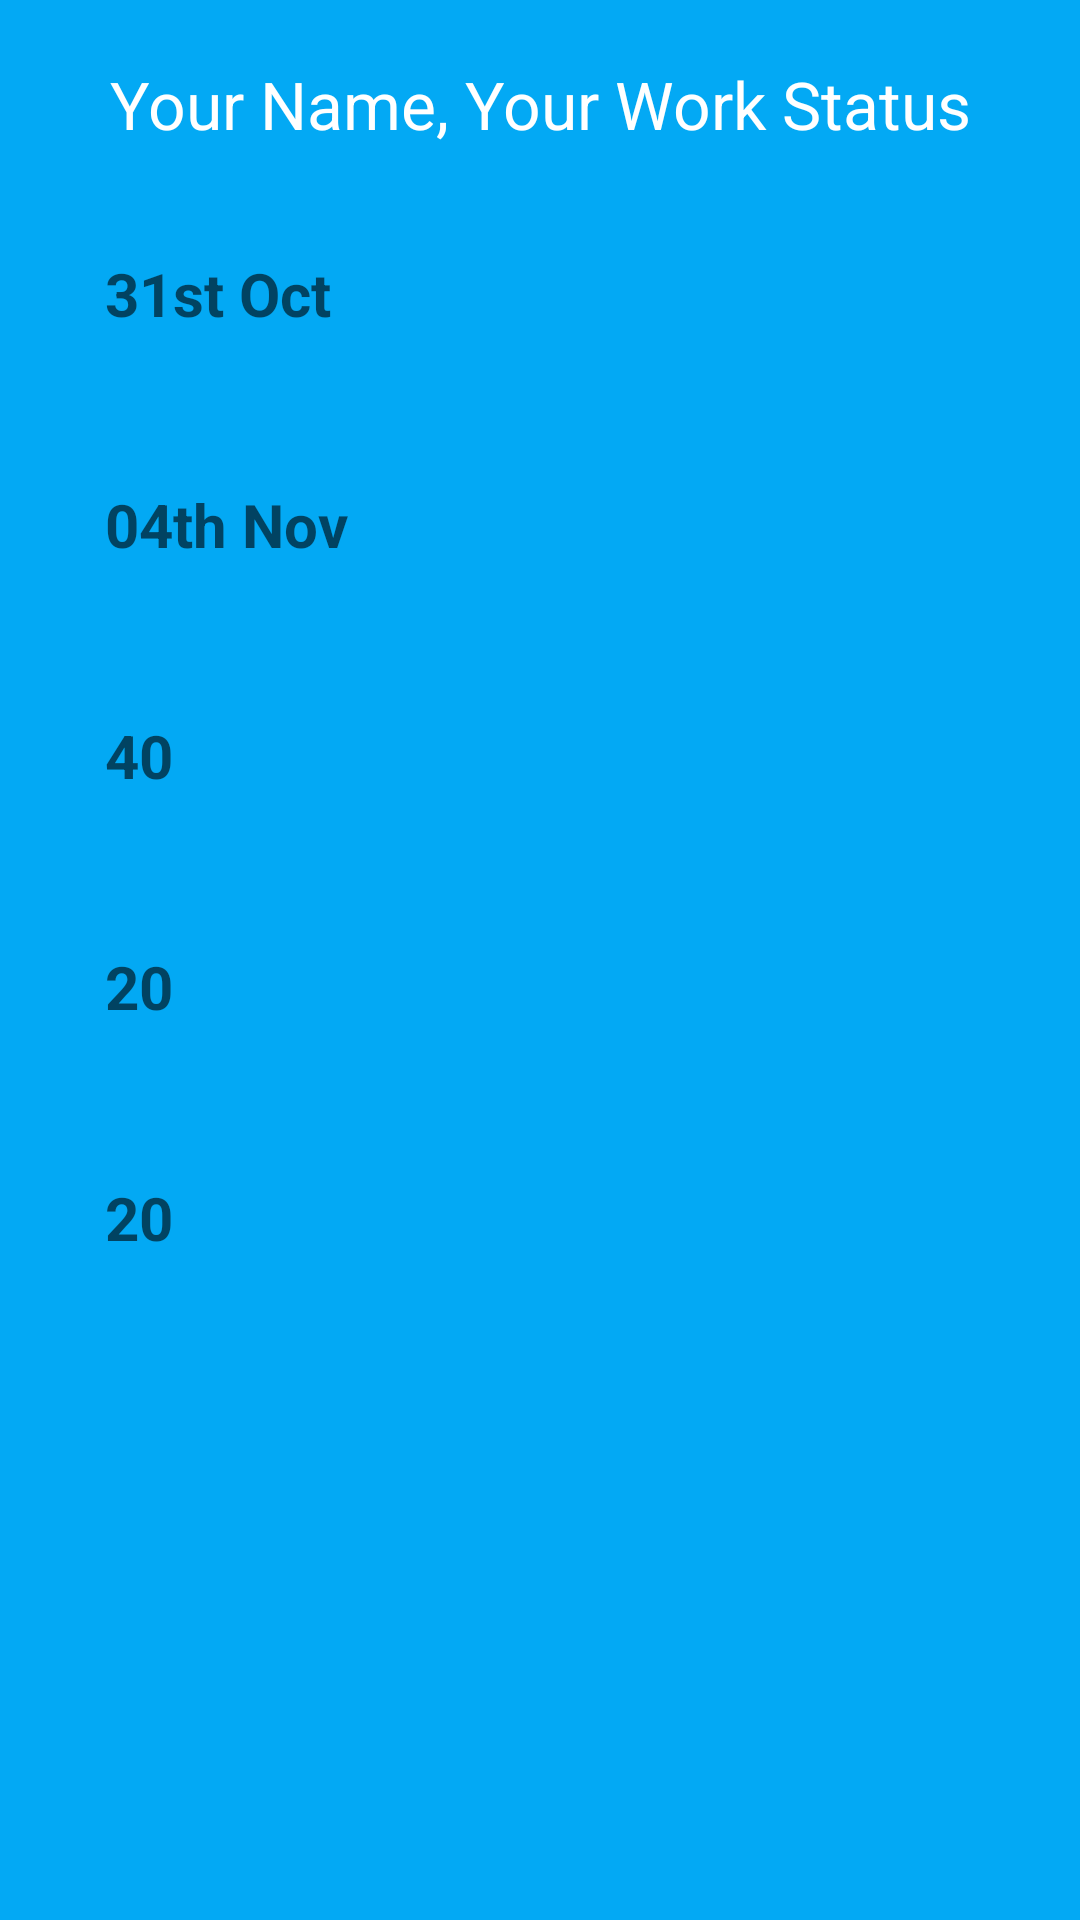

Reconstruct the res/layout file that produces this screen, plus the resources it refers to.
<!-- AndroidManifest.xml: application theme Theme.BiometricApplication -->
<!-- res/layout/activity_check_status.xml -->
<?xml version="1.0" encoding="utf-8"?>
<androidx.constraintlayout.widget.ConstraintLayout xmlns:android="http://schemas.android.com/apk/res/android"
    xmlns:app="http://schemas.android.com/apk/res-auto"
    xmlns:tools="http://schemas.android.com/tools"
    android:layout_width="match_parent"
    android:layout_height="match_parent"
    android:background="#03A9F4"
    tools:context=".CheckStatusActivity">

    <TextView
        android:id="@+id/txtHeadingRegister"
        android:layout_width="0dp"
        android:layout_height="wrap_content"
        android:layout_marginTop="20dp"
        android:gravity="center"
        android:text="Your Name, Your Work Status"
        android:textColor="@color/white"
        android:textSize="22sp"
        app:layout_constraintEnd_toEndOf="parent"
        app:layout_constraintStart_toStartOf="parent"
        app:layout_constraintTop_toTopOf="parent" />


    <TextView
        android:id="@+id/txtFromDate"
        android:layout_width="0dp"
        android:layout_height="wrap_content"
        android:layout_margin="20dp"
        android:background="@drawable/drawable_white"
        android:maxLength="20"
        android:padding="15dp"
        android:hint="31st Oct"
        android:textColor="@color/black"
        android:textSize="20sp"
        android:textStyle="bold"
        app:layout_constraintEnd_toEndOf="parent"
        app:layout_constraintStart_toStartOf="parent"
        app:layout_constraintTop_toBottomOf="@id/txtHeadingRegister" />

    <TextView
        android:id="@+id/txtToDate"
        android:layout_width="0dp"
        android:layout_height="wrap_content"
        android:layout_margin="20dp"
        android:background="@drawable/drawable_white"
        android:maxLength="20"
        android:padding="15dp"
        android:hint="04th Nov"
        android:textColor="@color/black"
        android:textSize="20sp"
        android:textStyle="bold"
        app:layout_constraintEnd_toEndOf="parent"
        app:layout_constraintStart_toStartOf="parent"
        app:layout_constraintTop_toBottomOf="@id/txtFromDate" />

    <TextView
        android:id="@+id/txtWorkingHours"
        android:layout_width="0dp"
        android:layout_height="wrap_content"
        android:layout_margin="20dp"
        android:background="@drawable/drawable_white"
        android:maxLength="20"
        android:padding="15dp"
        android:hint="40"
        android:textColor="@color/black"
        android:textSize="20sp"
        android:textStyle="bold"
        app:layout_constraintEnd_toEndOf="parent"
        app:layout_constraintStart_toStartOf="parent"
        app:layout_constraintTop_toBottomOf="@id/txtToDate" />

    <TextView
        android:id="@+id/txtCurrentWorkingHours"
        android:layout_width="0dp"
        android:layout_height="wrap_content"
        android:layout_margin="20dp"
        android:background="@drawable/drawable_white"
        android:maxLength="20"
        android:padding="15dp"
        android:hint="20"
        android:textColor="@color/black"
        android:textSize="20sp"
        android:textStyle="bold"
        app:layout_constraintEnd_toEndOf="parent"
        app:layout_constraintStart_toStartOf="parent"
        app:layout_constraintTop_toBottomOf="@id/txtWorkingHours" />

    <TextView
        android:id="@+id/txtBalanceWorkingHours"
        android:layout_width="0dp"
        android:layout_height="wrap_content"
        android:layout_margin="20dp"
        android:background="@drawable/drawable_white"
        android:maxLength="20"
        android:padding="15dp"
        android:hint="20"
        android:textColor="@color/black"
        android:textSize="20sp"
        android:textStyle="bold"
        app:layout_constraintEnd_toEndOf="parent"
        app:layout_constraintStart_toStartOf="parent"
        app:layout_constraintTop_toBottomOf="@id/txtCurrentWorkingHours" />


</androidx.constraintlayout.widget.ConstraintLayout>
<!-- resources referenced by this layout -->
<resources>
  <color name="black">#FF000000</color>
  <color name="white">#FFFFFFFF</color>
  <style name="Theme.BiometricApplication" parent="Theme.MaterialComponents.DayNight.NoActionBar">
          
          <item name="colorPrimary">@color/purple_500</item>
          <item name="colorPrimaryVariant">@color/purple_700</item>
          <item name="colorOnPrimary">@color/white</item>
          
          <item name="colorSecondary">@color/teal_200</item>
          <item name="colorSecondaryVariant">@color/teal_700</item>
          <item name="colorOnSecondary">@color/black</item>
          
          <item name="android:statusBarColor">?attr/colorPrimaryVariant</item>
          
      </style>
  <color name="purple_500">#FF6200EE</color>
  <color name="purple_700">#FF3700B3</color>
  <color name="teal_200">#FF03DAC5</color>
  <color name="teal_700">#FF018786</color>
</resources>
